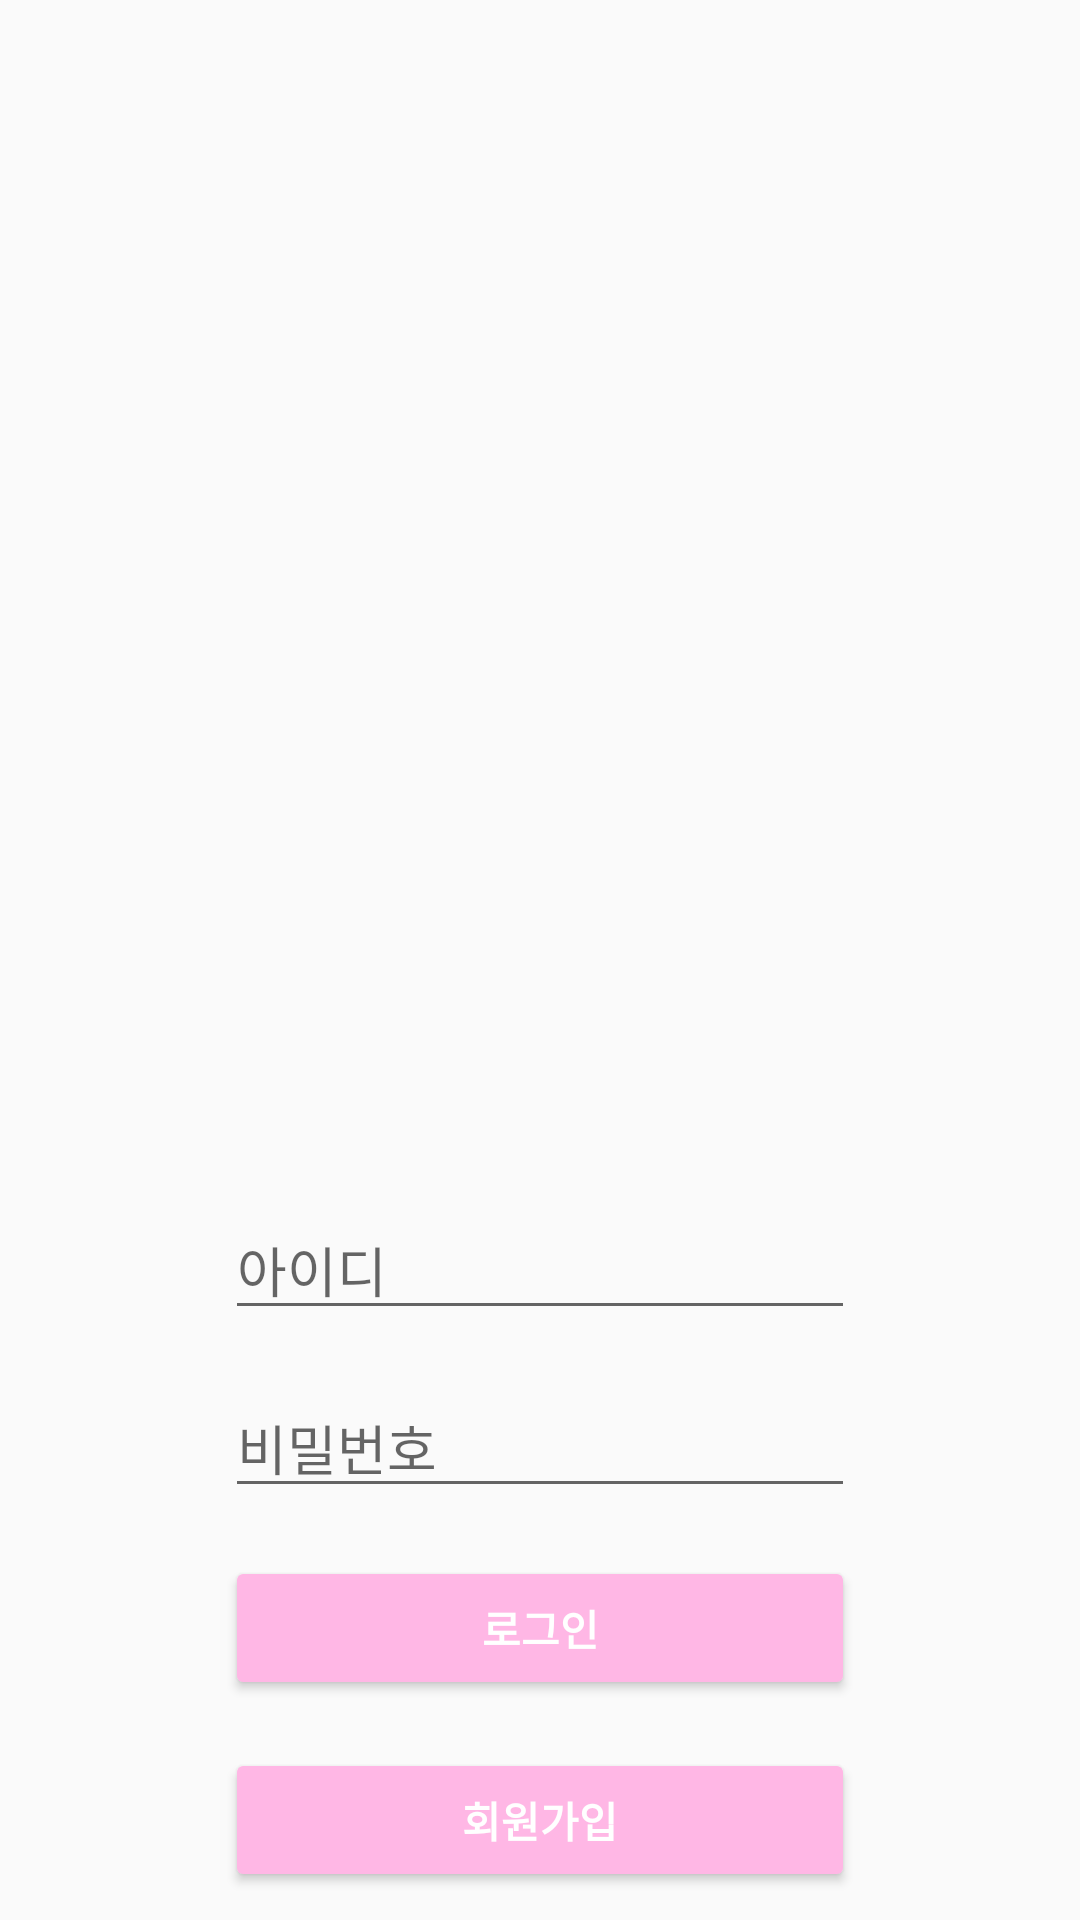

Android layout source for this screen:
<!-- AndroidManifest.xml: application theme Theme.AppCompat.Light.NoActionBar -->
<!-- res/layout/activity_login.xml -->
<?xml version="1.0" encoding="utf-8"?>
<androidx.constraintlayout.widget.ConstraintLayout xmlns:android="http://schemas.android.com/apk/res/android"
    xmlns:app="http://schemas.android.com/apk/res-auto"
    xmlns:tools="http://schemas.android.com/tools"
    android:layout_width="match_parent"
    android:layout_height="match_parent"
    tools:context=".LoginActivity">

    <EditText
        android:id="@+id/et_id2"
        android:layout_width="wrap_content"
        android:layout_height="0dp"
        android:layout_marginTop="50dp"
        android:ems="10"
        android:hint="아이디"
        android:inputType="textPersonName"
        app:layout_constraintEnd_toEndOf="@+id/logo_image"
        app:layout_constraintStart_toStartOf="@+id/logo_image"
        app:layout_constraintTop_toBottomOf="@+id/logo_image" />

    <EditText
        android:id="@+id/et_pass2"
        android:layout_width="wrap_content"
        android:layout_height="0dp"
        android:layout_marginTop="16dp"
        android:ems="10"
        android:hint="비밀번호"
        android:inputType="textPersonName"
        app:layout_constraintEnd_toEndOf="@+id/et_id2"
        app:layout_constraintHorizontal_bias="0.0"
        app:layout_constraintStart_toStartOf="@+id/et_id2"
        app:layout_constraintTop_toBottomOf="@+id/et_id2" />

    <Button
        android:id="@+id/btn_login"
        android:layout_width="210dp"
        android:layout_height="wrap_content"
        android:layout_marginTop="16dp"
        android:backgroundTint="#FFB7E5"
        android:text="로그인"
        android:textColor="#FFFFFF"
        android:textStyle="bold"
        app:layout_constraintEnd_toEndOf="@+id/et_pass2"
        app:layout_constraintStart_toStartOf="@+id/et_pass2"
        app:layout_constraintTop_toBottomOf="@+id/et_pass2" />

    <Button
        android:id="@+id/btn_register2"
        android:layout_width="0dp"
        android:layout_height="wrap_content"
        android:layout_marginTop="16dp"
        android:backgroundTint="#FFB7E5"
        android:text="회원가입"
        android:textColor="#FFFFFF"
        android:textStyle="bold"
        app:layout_constraintEnd_toEndOf="@+id/btn_login"
        app:layout_constraintHorizontal_bias="0.0"
        app:layout_constraintStart_toStartOf="@+id/btn_login"
        app:layout_constraintTop_toBottomOf="@+id/btn_login" />

    <ImageView
        android:id="@+id/logo_image"
        android:layout_width="250dp"
        android:layout_height="250dp"
        android:layout_marginStart="80dp"
        android:layout_marginTop="100dp"
        android:layout_marginEnd="80dp"
        app:layout_constraintEnd_toEndOf="parent"
        app:layout_constraintStart_toStartOf="parent"
        app:layout_constraintTop_toTopOf="parent"
        app:srcCompat="@drawable/img" />

</androidx.constraintlayout.widget.ConstraintLayout>
<!-- resources referenced by this layout -->
<resources>

</resources>
